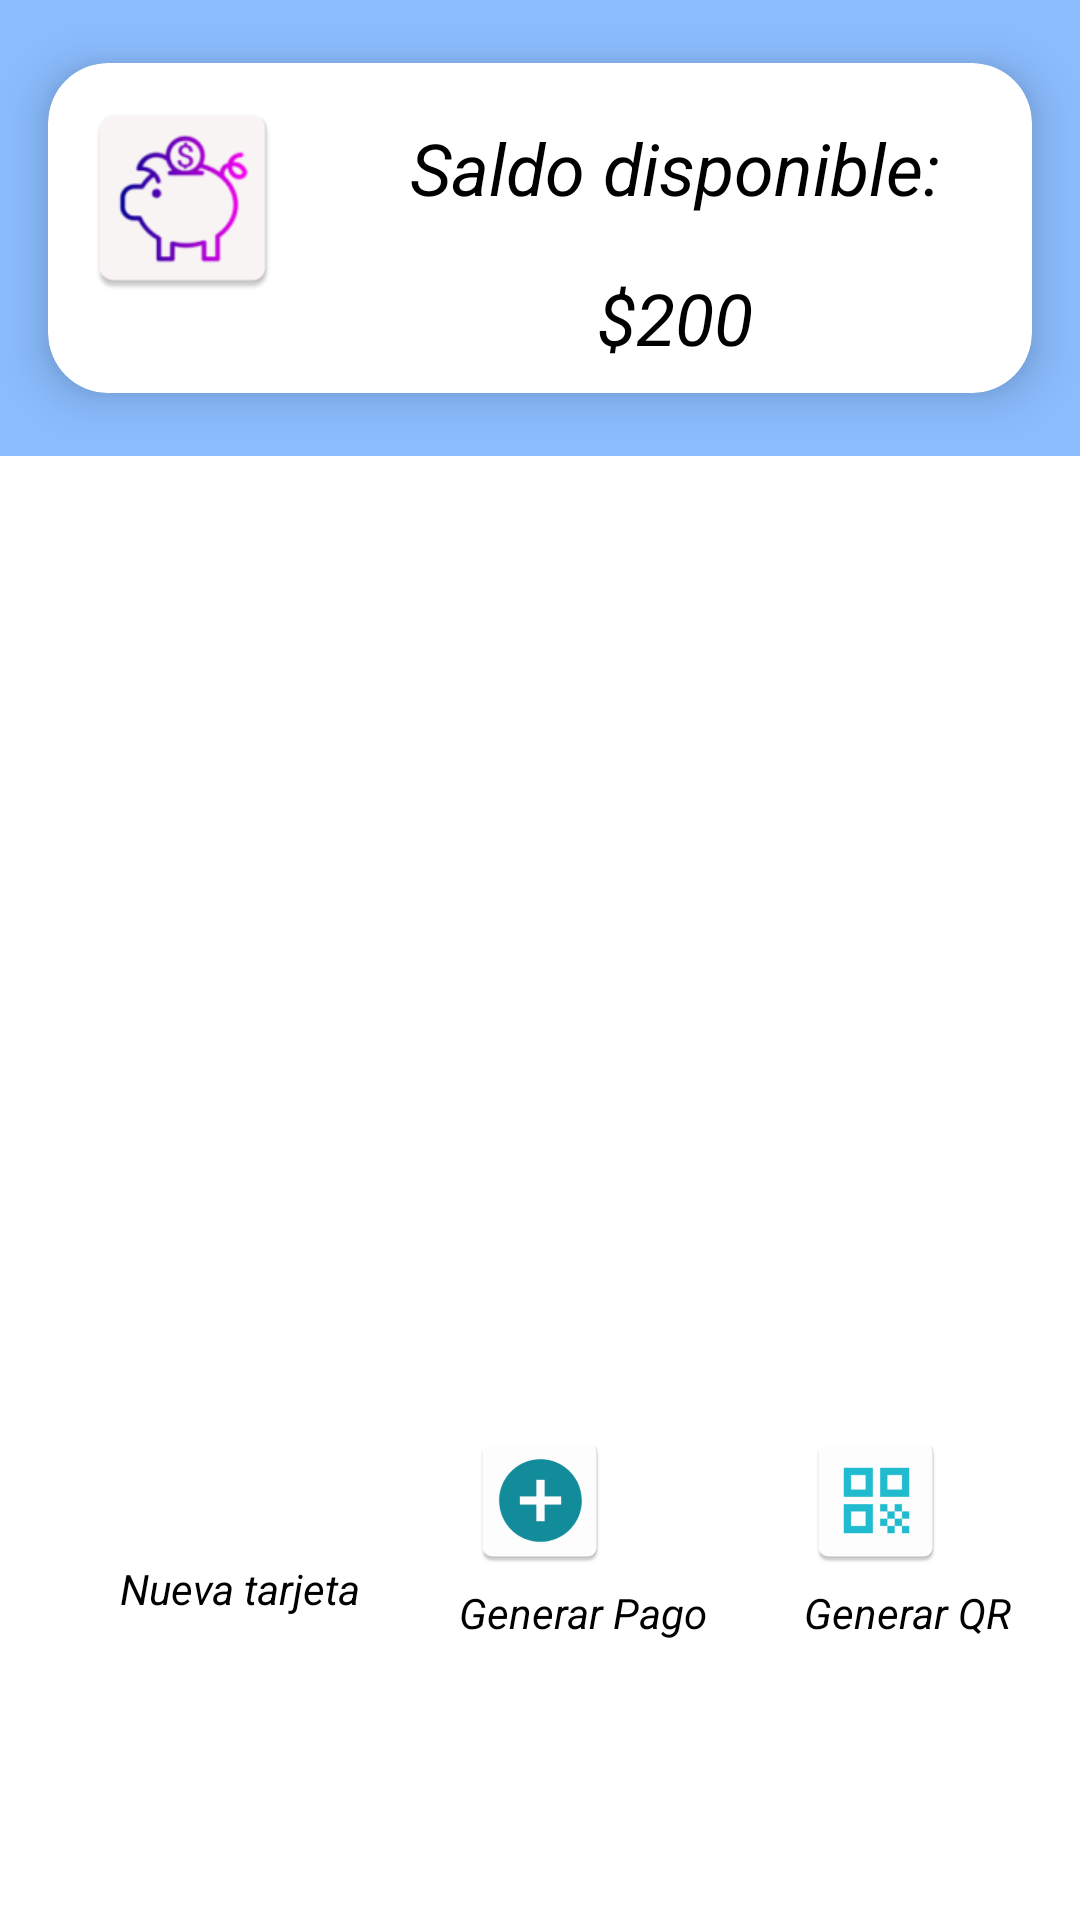

This screen was rendered from an Android layout file. Write that file and the resources it references.
<!-- AndroidManifest.xml: application theme Theme.EldarWallet -->
<!-- res/layout/activity_menu.xml -->
<?xml version="1.0" encoding="utf-8"?>
<androidx.constraintlayout.widget.ConstraintLayout xmlns:android="http://schemas.android.com/apk/res/android"
    xmlns:app="http://schemas.android.com/apk/res-auto"
    xmlns:tools="http://schemas.android.com/tools"
    android:layout_width="match_parent"
    android:layout_height="match_parent"
    tools:context=".ui.activities.MenuActivity">

    <LinearLayout
        android:id="@+id/linearLayout_blue"
        android:layout_width="match_parent"
        android:layout_height="wrap_content"
        android:background="#8bbdff"
        android:orientation="vertical"
        app:layout_constraintEnd_toEndOf="parent"
        app:layout_constraintStart_toStartOf="parent"
        app:layout_constraintTop_toTopOf="parent">

        <androidx.cardview.widget.CardView
            android:id="@+id/cv"
            style="?attr/materialCardViewElevatedStyle"
            android:layout_width="match_parent"
            android:layout_height="wrap_content"
            android:padding="6dp"
            app:cardCornerRadius="20dp"
            app:cardElevation="10dp"
            app:cardUseCompatPadding="true"
            tools:ignore="MissingConstraints">

            <LinearLayout
                android:layout_width="match_parent"
                android:layout_height="wrap_content"
                android:orientation="horizontal">

                <ImageView
                    android:id="@+id/iv_cardOne"
                    android:layout_width="70dp"
                    android:layout_height="70dp"
                    android:layout_marginStart="10dp"
                    android:layout_marginTop="10dp"
                    android:layout_marginBottom="10dp"
                    android:src="@mipmap/ic_balance" />

                <LinearLayout
                    android:layout_width="match_parent"
                    android:layout_height="wrap_content"
                    android:layout_marginStart="10dp"
                    android:layout_marginTop="10dp"
                    android:orientation="vertical">

                    <TextView
                        android:id="@+id/tv_saldo"
                        android:layout_width="match_parent"
                        android:layout_height="50dp"
                        android:gravity="center"
                        android:text="Saldo disponible:"
                        android:textColor="@color/black"
                        android:textSize="24sp"
                        android:textStyle="italic" />

                    <TextView
                        android:id="@+id/tv_saldoDisponible"
                        android:layout_width="match_parent"
                        android:layout_height="50dp"
                        android:gravity="center"
                        android:hint="@string/saldoDisponible"
                        android:text="$200"
                        android:textColor="@color/black"
                        android:textSize="24sp"
                        android:textStyle="italic" />

                </LinearLayout>
            </LinearLayout>

        </androidx.cardview.widget.CardView>


    </LinearLayout>


    <androidx.recyclerview.widget.RecyclerView
        android:id="@+id/rv_cards"
        android:layout_width="match_parent"
        android:layout_height="300dp"
        android:layout_marginTop="10dp"
        app:layout_constraintEnd_toEndOf="parent"
        app:layout_constraintStart_toStartOf="parent"
        app:layout_constraintTop_toBottomOf="@+id/linearLayout_blue" />

    <ImageButton
        android:id="@+id/btn_addNewCard"
        style="?attr/materialButtonOutlinedStyle"
        android:layout_width="wrap_content"
        android:layout_height="wrap_content"
        android:layout_marginStart="30dp"
        android:layout_marginTop="10dp"
        android:elevation="10dp"
        android:src="@mipmap/ic_newcard"
        app:layout_constraintStart_toStartOf="parent"
        app:layout_constraintTop_toBottomOf="@+id/rv_cards" />

    <TextView
        android:id="@+id/tv_newCard"
        android:layout_width="wrap_content"
        android:layout_height="wrap_content"
        android:layout_marginStart="40dp"
        android:text="Nueva tarjeta"
        android:textColor="@color/black"
        android:textStyle="italic"
        app:cornerRadius="20dp"
        app:layout_constraintStart_toStartOf="parent"
        app:layout_constraintTop_toBottomOf="@+id/btn_addNewCard" />

    <ImageButton
        android:id="@+id/btn_qr"
        style="?attr/materialButtonOutlinedStyle"
        android:layout_width="wrap_content"
        android:layout_height="wrap_content"
        android:layout_marginTop="10dp"
        android:src="@mipmap/ic_qr"
        app:layout_constraintEnd_toEndOf="parent"
        app:layout_constraintStart_toEndOf="@+id/btn_generatePayment"
        app:layout_constraintTop_toBottomOf="@+id/rv_cards" />

    <TextView
        android:id="@+id/tv_qr"
        android:layout_width="wrap_content"
        android:layout_height="wrap_content"
        android:layout_marginStart="20dp"
        android:layout_marginEnd="10dp"
        android:text="Generar QR"
        android:textColor="@color/black"
        android:textStyle="italic"
        app:cornerRadius="20dp"
        app:layout_constraintEnd_toEndOf="parent"
        app:layout_constraintStart_toEndOf="@id/tv_newPayment"
        app:layout_constraintTop_toBottomOf="@id/btn_qr" />

    <ImageButton
        android:id="@+id/btn_generatePayment"
        style="?attr/materialButtonOutlinedStyle"
        android:layout_width="wrap_content"
        android:layout_height="wrap_content"
        android:layout_marginTop="10dp"
        android:elevation="10dp"
        android:src="@mipmap/ic_payment"
        app:layout_constraintEnd_toEndOf="parent"
        app:layout_constraintStart_toStartOf="parent"
        app:layout_constraintTop_toBottomOf="@+id/rv_cards"
        app:strokeColor="@color/purple_500" />

    <TextView
        android:id="@+id/tv_newPayment"
        android:layout_width="wrap_content"
        android:layout_height="wrap_content"
        android:layout_marginStart="20dp"
        android:text="Generar Pago"
        android:textColor="@color/black"
        android:textStyle="italic"
        app:cornerRadius="20dp"
        app:layout_constraintEnd_toStartOf="@id/tv_qr"
        app:layout_constraintStart_toEndOf="@id/tv_newCard"
        app:layout_constraintTop_toBottomOf="@id/btn_generatePayment" />


</androidx.constraintlayout.widget.ConstraintLayout>
<!-- resources referenced by this layout -->
<resources>
  <!-- mipmap ic_balance: png bitmap (mipmap-hdpi, 3334 bytes) -->
  <!-- mipmap ic_newcard (mipmap-anydpi-v26) -->
  <?xml version="1.0" encoding="utf-8"?>
  <adaptive-icon xmlns:android="http://schemas.android.com/apk/res/android">
      <background android:drawable="@color/ic_newcard_background"/>
      <foreground android:drawable="@mipmap/ic_newcard_foreground"/>
  </adaptive-icon>
  <!-- mipmap ic_payment: png bitmap (mipmap-hdpi, 1759 bytes) -->
  <!-- mipmap ic_qr: png bitmap (mipmap-hdpi, 1199 bytes) -->
  <style name="Theme.EldarWallet" parent="Theme.MaterialComponents.DayNight.DarkActionBar">
          
          <item name="colorPrimary">@color/purple_500</item>
          <item name="colorPrimaryVariant">@color/purple_700</item>
          <item name="colorOnPrimary">@color/white</item>
          
          <item name="colorSecondary">@color/teal_200</item>
          <item name="colorSecondaryVariant">@color/teal_700</item>
          <item name="colorOnSecondary">@color/black</item>
          
          <item name="android:statusBarColor" tools:targetApi="l">?attr/colorPrimaryVariant</item>
          
      </style>
  <color name="ic_newcard_background">#FFFFFF</color>
  <!-- not gathered from this repository: default colours our renderer supplied (Android Studio template values) -->
  <color name="purple_500">#FF6200EE</color>
  <color name="purple_700">#FF3700B3</color>
  <color name="teal_200">#FF03DAC5</color>
  <color name="teal_700">#FF018786</color>
  <color name="black">#FF000000</color>
  <color name="white">#FFFFFFFF</color>
</resources>
